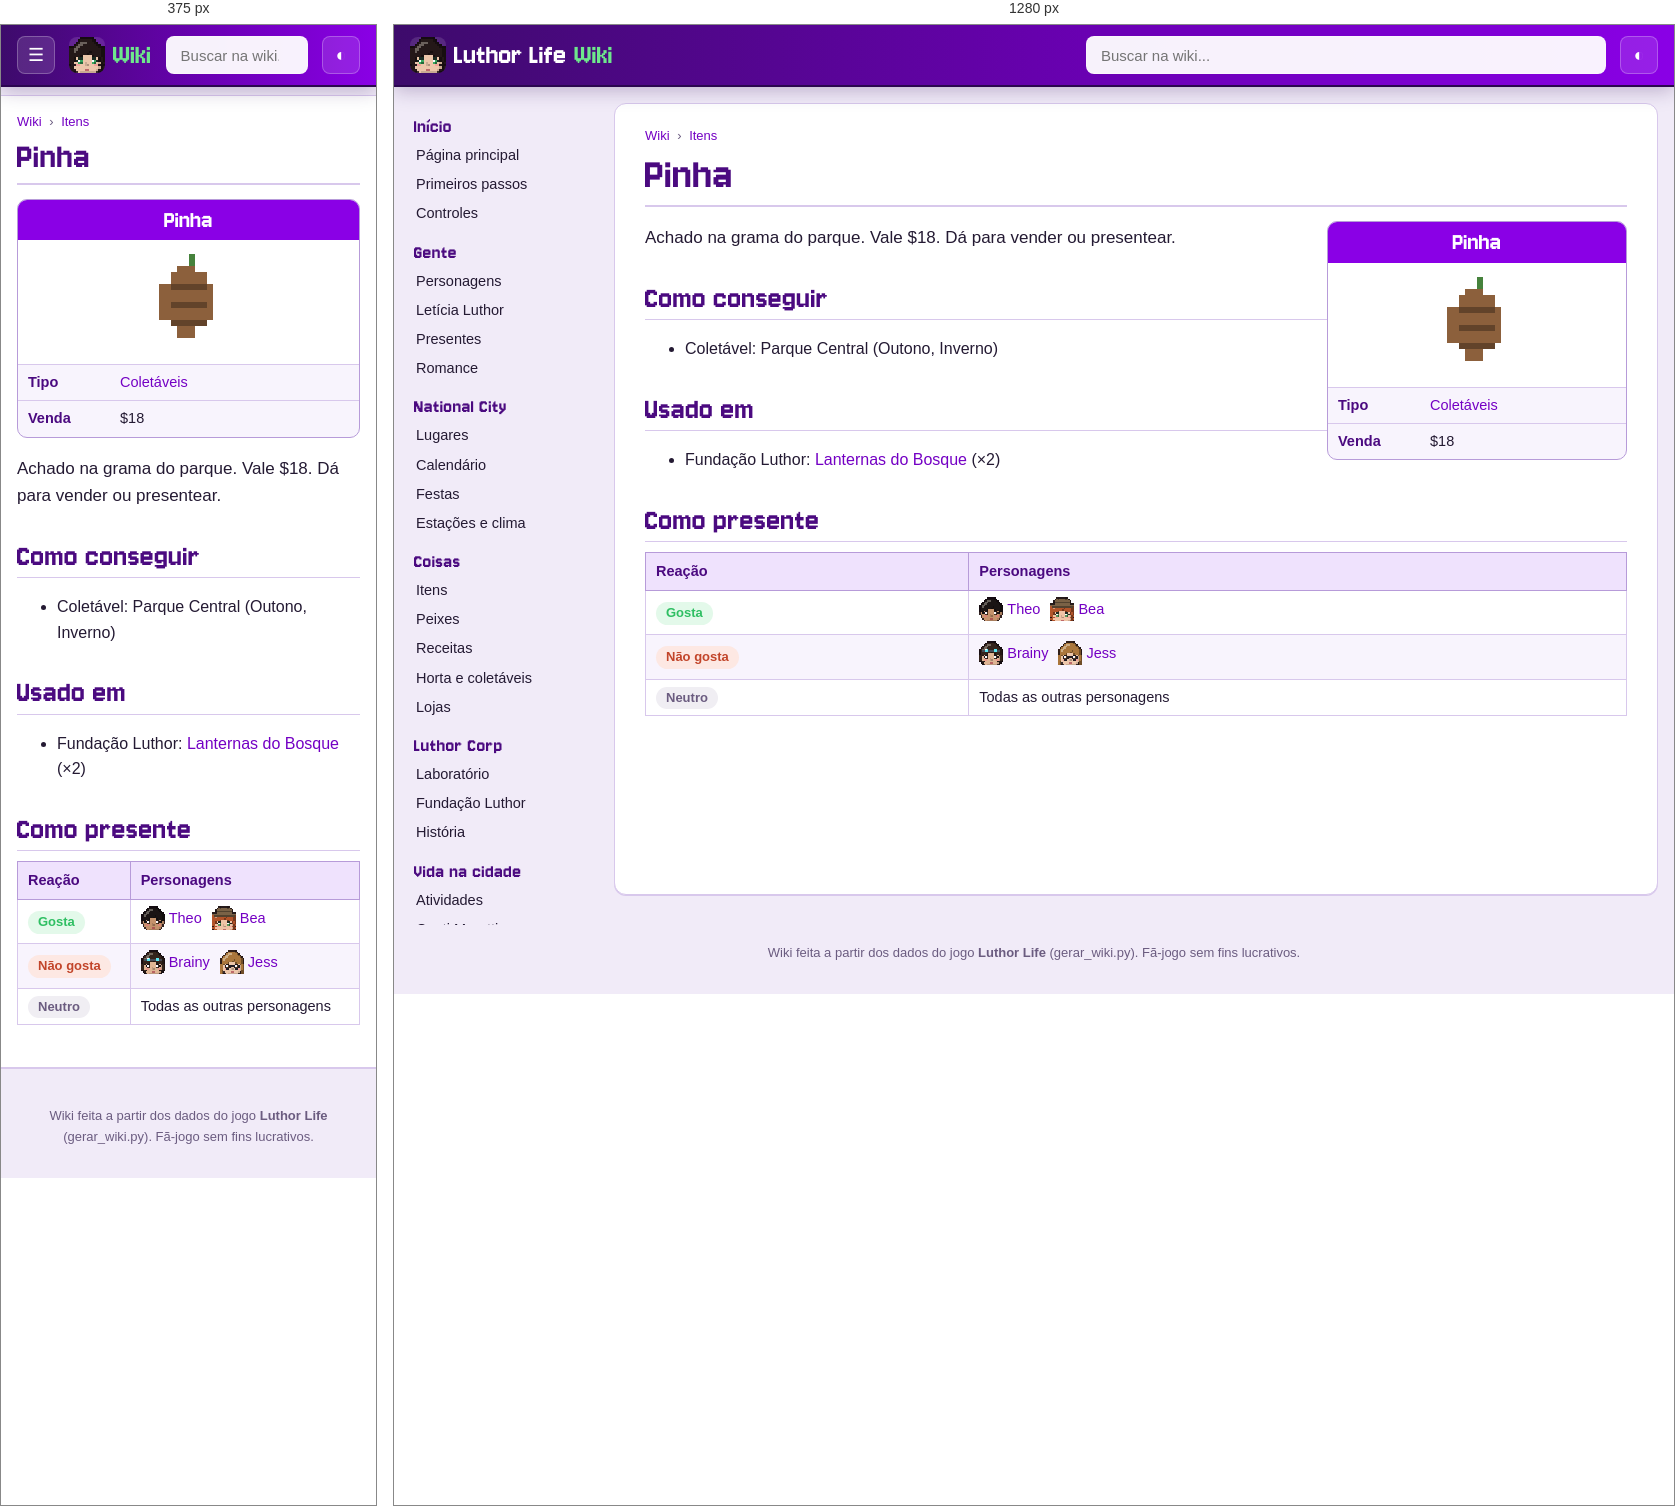
Rendered at 375 px and 1280 px, left to right.

<!-- file: item-pinha.html -->
<!doctype html>
<html lang="pt-BR">
<head>
<meta charset="utf-8">
<meta name="viewport" content="width=device-width, initial-scale=1">
<title>Pinha · Wiki Luthor Life</title>
<meta name="description" content="Achado na grama do parque. Vale $18. Dá para vender ou presentear.">
<link rel="icon" href="../img/logo.png">
<link rel="preconnect" href="https://fonts.googleapis.com">
<link href="https://fonts.googleapis.com/css2?family=Nunito:wght@400;600;700;800&amp;display=swap" rel="stylesheet">
<link rel="stylesheet" href="wiki.css">
<script>try{var t=localStorage.getItem("wiki-tema");if(t)document.documentElement.dataset.theme=t}catch(e){}</script>
</head>
<body>
<header class="topo">
  <button class="menu" aria-label="Abrir o menu">☰</button>
  <a class="marca" href="index.html"><img src="img/cabecas/leticia.png" alt="" width="32" height="32"><span>Luthor Life</span><em>Wiki</em></a>
  <div class="busca">
    <input type="search" placeholder="Buscar na wiki..." aria-label="Buscar na wiki" autocomplete="off">
    <ul class="resultados" hidden></ul>
  </div>
  <button class="tema" aria-label="Trocar tema claro/escuro">◐</button>
</header>
<div class="corpo">
  <nav class="lateral"><h3>Início</h3><ul><li><a href="index.html">Página principal</a></li><li><a href="guia.html">Primeiros passos</a></li><li><a href="controles.html">Controles</a></li></ul><h3>Gente</h3><ul><li><a href="personagens.html">Personagens</a></li><li><a href="leticia.html">Letícia Luthor</a></li><li><a href="presentes.html">Presentes</a></li><li><a href="romance.html">Romance</a></li></ul><h3>National City</h3><ul><li><a href="lugares.html">Lugares</a></li><li><a href="calendario.html">Calendário</a></li><li><a href="festas.html">Festas</a></li><li><a href="estacoes.html">Estações e clima</a></li></ul><h3>Coisas</h3><ul><li><a href="itens.html">Itens</a></li><li><a href="peixes.html">Peixes</a></li><li><a href="receitas.html">Receitas</a></li><li><a href="horta.html">Horta e coletáveis</a></li><li><a href="lojas.html">Lojas</a></li></ul><h3>Luthor Corp</h3><ul><li><a href="laboratorio.html">Laboratório</a></li><li><a href="fundacao.html">Fundação Luthor</a></li><li><a href="historia.html">História</a></li></ul><h3>Vida na cidade</h3><ul><li><a href="atividades.html">Atividades</a></li><li><a href="hospital.html">Conti Moretti</a></li><li><a href="habilidades.html">Habilidades</a></li><li><a href="conquistas.html">Conquistas</a></li></ul><h3>Ferramentas</h3><ul><li><a href="#" id="aleatoria">Página aleatória</a></li><li><a href="../index.html">Site do jogo</a></li><li><a href="https://github.com/LuthorW/Luthor-Life">Código no GitHub</a></li></ul></nav>
  <main class="artigo">
    <nav class="trilha"><a href="index.html">Wiki</a> <span>›</span> <a href="itens.html">Itens</a></nav>
    <h1>Pinha</h1>
<aside class="infobox coisa"><div class="ib-titulo">Pinha</div><div class="ib-icone"><img class="ico grande" src="img/itens/pinha.png" alt="" width="96" height="96" loading="lazy"></div><table><tr><th>Tipo</th><td><a href="itens.html#forage">Coletáveis</a></td></tr><tr><th>Venda</th><td>$18</td></tr></table></aside>
<p class="lead">Achado na grama do parque. Vale $18. Dá para vender ou presentear.</p>
<h2>Como conseguir</h2><ul><li>Coletável: Parque Central (Outono, Inverno)</li></ul>
<h2>Usado em</h2><ul><li>Fundação Luthor: <a href="fundacao.html#lanternas">Lanternas do Bosque</a> (×2)</li></ul>
<h2>Como presente</h2><div class="tabela"><table class="wikitable"><thead><tr><th>Reação</th><th>Personagens</th></tr></thead><tbody><tr><td><span class="gosto like">Gosta</span></td><td><a class="npc" href="theo.html"><img class="cab" src="img/cabecas/theo.png" alt="" width="24" height="24" loading="lazy">Theo</a> <a class="npc" href="bea.html"><img class="cab" src="img/cabecas/bea.png" alt="" width="24" height="24" loading="lazy">Bea</a></td></tr><tr><td><span class="gosto dislike">Não gosta</span></td><td><a class="npc" href="brainy.html"><img class="cab" src="img/cabecas/brainy.png" alt="" width="24" height="24" loading="lazy">Brainy</a> <a class="npc" href="jess.html"><img class="cab" src="img/cabecas/jess.png" alt="" width="24" height="24" loading="lazy">Jess</a></td></tr><tr><td><span class="gosto neutral">Neutro</span></td><td>Todas as outras personagens</td></tr></tbody></table></div>
  </main>
</div>
<footer class="rodape">Wiki feita a partir dos dados do jogo <b>Luthor Life</b> (gerar_wiki.py). Fã-jogo sem fins lucrativos.</footer>
<script src="busca.js"></script>
<script src="wiki.js"></script>
</body>
</html>


/* @media block from wiki.css */
@media (max-width: 900px) {
  .menu { display: block; }
  .marca span { display: none; }
  .lateral {
    position: fixed; top: 60px; left: 0; bottom: 0; z-index: 15; width: 260px; max-height: none;
    background: var(--lateral); border-right: 1px solid var(--linha-forte);
    transform: translateX(-100%); transition: transform .2s;
  }
  body.menu-aberto .lateral { transform: none; box-shadow: 10px 0 30px rgba(0,0,0,.3); }
  .artigo { margin: 10px 0 20px; padding: 16px 16px 26px; border-radius: 0; border-left: 0; border-right: 0; }
  h1 { font-size: 38px; }
  .infobox, .infobox.festa { float: none; width: 100%; margin: 0 0 16px; }
  .infobox .retrato { max-width: 320px; margin: 0 auto; }
  .lugar { flex-direction: column; }
  .lugar .foto { flex: none; width: 100%; }
  .duas, .romances { grid-template-columns: 1fr; }
  .banner { flex-direction: column; }
  .banner img { width: 100%; }
  .calendario { grid-template-columns: repeat(7, minmax(0, 1fr)); gap: 2px; }
  .dia { min-height: 64px; padding: 2px; font-size: 10.5px; }
  .ev .cab { display: none; }
  .ev.semana { display: none; }
}

/* @media block from wiki.css */
@media (min-width: 901px) { .lateral { background: transparent; } }